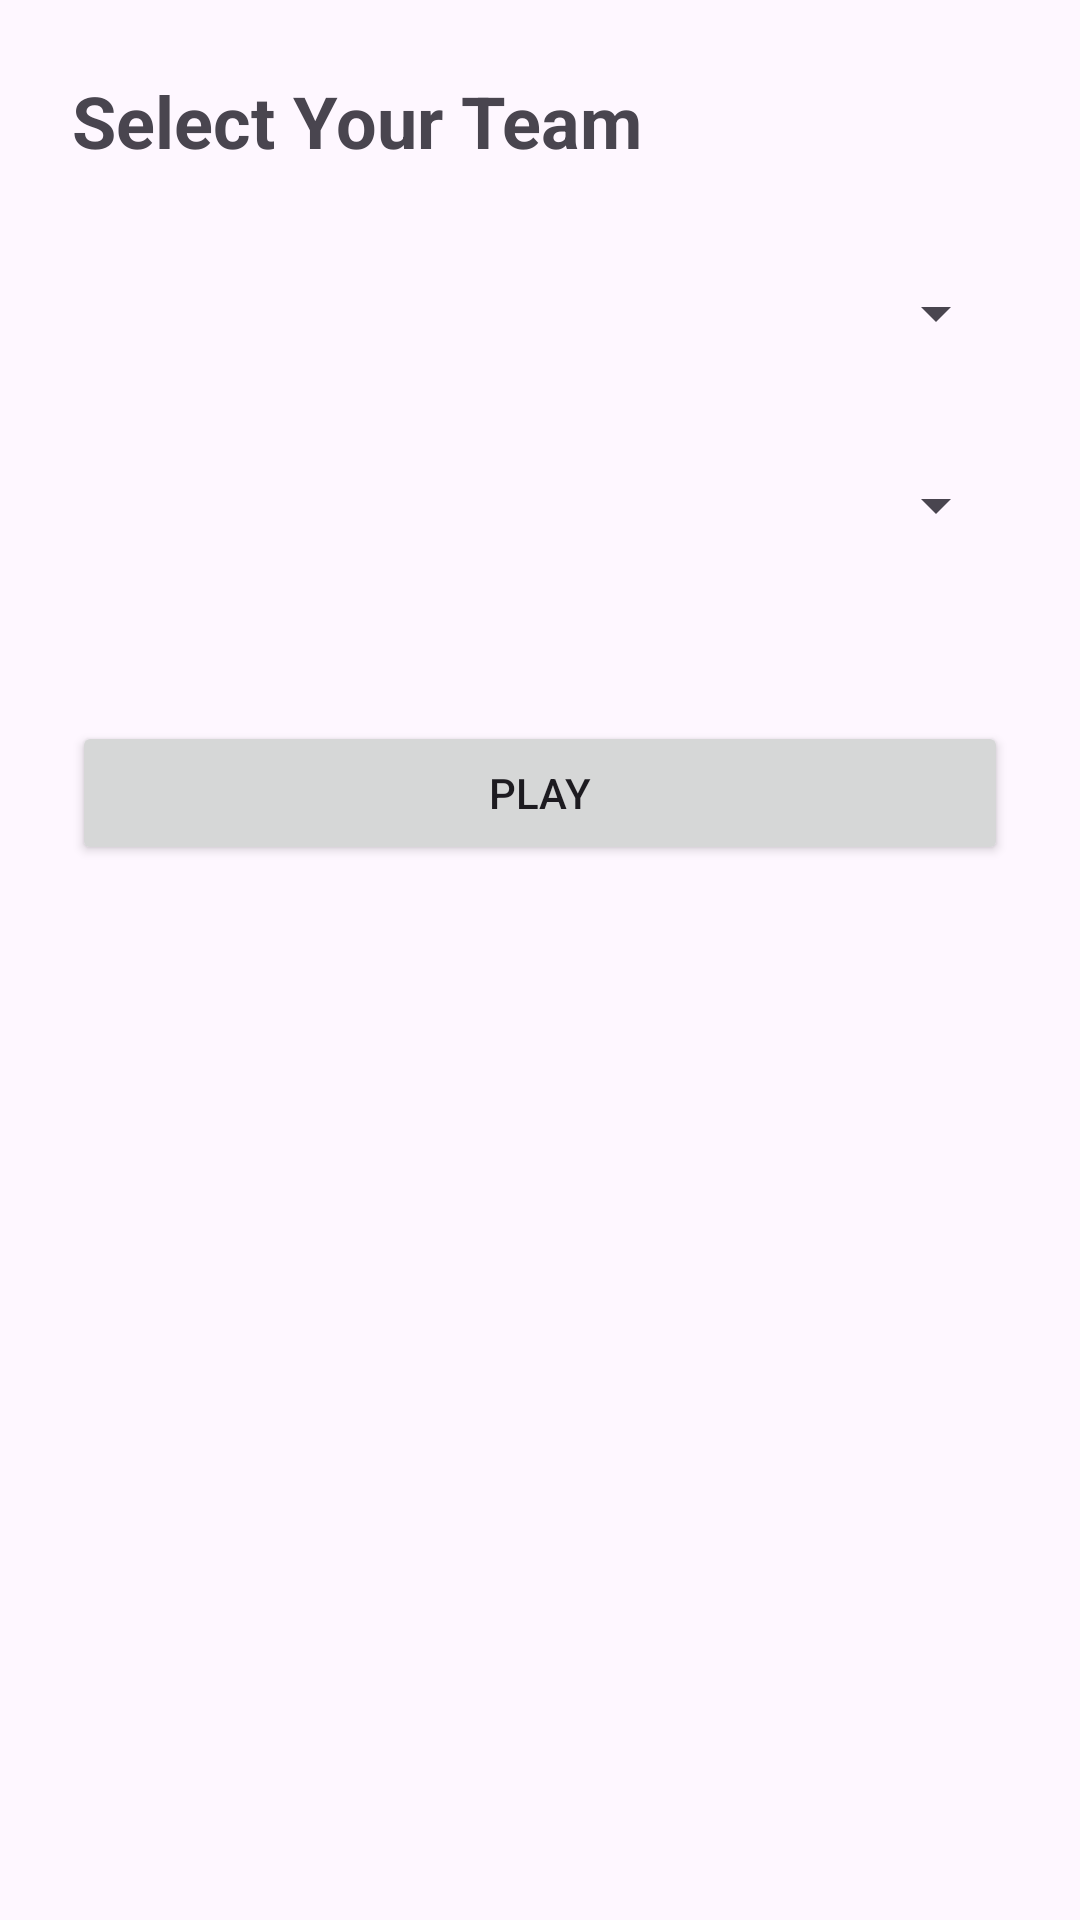

Produce the Android XML layout that renders to this screen, including the resource entries it uses.
<!-- AndroidManifest.xml: application theme Theme.Porcnakan -->
<!-- res/layout/activity_teamchoose.xml -->
<?xml version="1.0" encoding="utf-8"?>
<LinearLayout xmlns:android="http://schemas.android.com/apk/res/android"
    xmlns:tools="http://schemas.android.com/tools"
    android:layout_width="match_parent"
    android:layout_height="match_parent"
    android:orientation="vertical"
    android:padding="24dp"
    tools:context=".teamchoose">

    <TextView
        android:id="@+id/title"
        android:layout_width="wrap_content"
        android:layout_height="wrap_content"
        android:text="Select Your Team"
        android:textSize="24sp"
        android:textStyle="bold"
        android:layout_marginBottom="24dp"/>

    
    <Spinner
        android:id="@+id/leagueSpinner"
        android:layout_width="match_parent"
        android:layout_height="48dp" />

    
    <Spinner
        android:id="@+id/teamSpinner"
        android:layout_width="match_parent"
        android:layout_height="48dp"
        android:layout_marginTop="16dp" />


    <Button
        android:id="@+id/button2"
        android:layout_width="match_parent"
        android:layout_height="wrap_content"
        android:text="Play"
        android:layout_marginTop="48dp"/>

</LinearLayout>
<!-- resources referenced by this layout -->
<resources>
  <style name="Theme.Porcnakan" parent="Base.Theme.Porcnakan" />
  <style name="Base.Theme.Porcnakan" parent="Theme.Material3.DayNight.NoActionBar">
          
          
      </style>
</resources>
